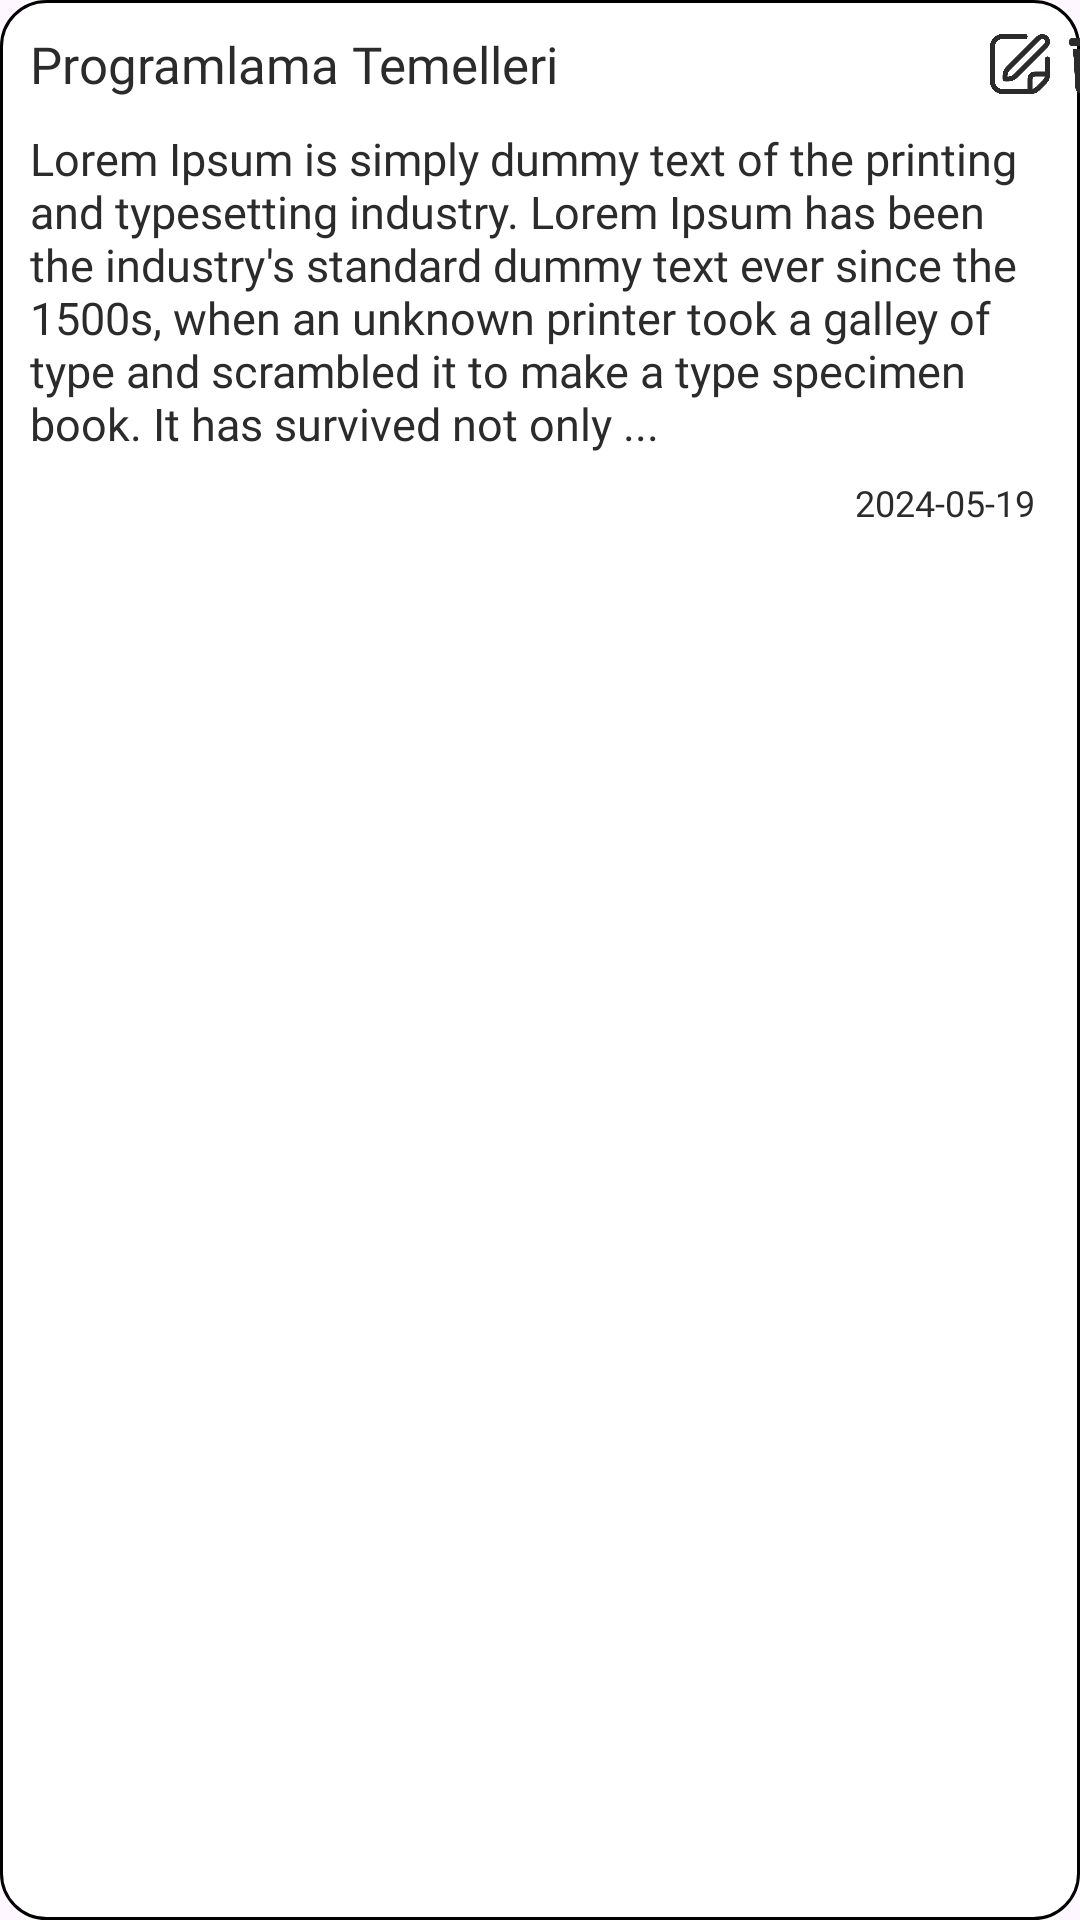

Produce the Android XML layout that renders to this screen, including the resource entries it uses.
<!-- AndroidManifest.xml: application theme Theme.ProjectA -->
<!-- res/layout/note_layout.xml -->
<?xml version="1.0" encoding="utf-8"?>
<androidx.constraintlayout.widget.ConstraintLayout xmlns:android="http://schemas.android.com/apk/res/android"
    xmlns:app="http://schemas.android.com/apk/res-auto"
    xmlns:tools="http://schemas.android.com/tools"
    android:layout_width="match_parent"
    android:layout_height="wrap_content"
    android:background="@drawable/border"
    android:layout_marginBottom="20dp"

    >


    <LinearLayout
        android:id="@+id/linearLayout"
        android:layout_width="match_parent"
        android:layout_height="wrap_content"
        android:orientation="vertical"

        app:layout_constraintBottom_toBottomOf="parent"
        app:layout_constraintEnd_toEndOf="parent"
        app:layout_constraintTop_toTopOf="parent"
        app:layout_constraintVertical_bias="0.0">

        <LinearLayout
            android:layout_width="match_parent"
            android:layout_height="match_parent"
            android:orientation="horizontal"
            android:layout_marginTop="10dp">

            <TextView
                android:id="@+id/titles_text"
                android:layout_width="320dp"
                android:layout_height="wrap_content"
                android:layout_marginLeft="10dp"
                android:fontFamily="@font/poppins"
                android:text="Programlama Temelleri"
                android:textColor="#2B2B2B"
                android:textSize="17dp"></TextView>

            <LinearLayout
                android:layout_width="wrap_content"
                android:layout_height="match_parent"
                android:orientation="horizontal">

                <ImageView
                    android:layout_width="20dp"
                    android:layout_height="match_parent"
                    android:src="@drawable/edit"></ImageView>

                <ImageView
                    android:layout_width="20dp"
                    android:layout_height="match_parent"
                    android:layout_marginLeft="5dp"
                    android:src="@drawable/trash"></ImageView>


            </LinearLayout>


        </LinearLayout>

        <TextView
            android:id="@+id/content_text"
            android:layout_width="wrap_content"
            android:layout_height="wrap_content"
            android:layout_marginLeft="10dp"
            android:layout_marginTop="10dp"
            android:fontFamily="@font/poppins"
            android:text="Lorem Ipsum is simply dummy text of the printing and typesetting industry. Lorem Ipsum has been the industry's standard dummy text ever since the 1500s, when an unknown printer took a galley of type and scrambled it to make a type specimen book. It has survived not only ... "
            android:textColor="#2B2B2B"
            android:textSize="15dp"></TextView>


    </LinearLayout>

    <TextView
        android:id="@+id/date_text"
        android:layout_width="wrap_content"
        android:layout_height="wrap_content"
        android:layout_marginTop="8dp"
        android:layout_marginRight="15dp"
        android:fontFamily="@font/poppins"
        android:text="2024-05-19"
        android:textColor="#2B2B2B"
        android:textSize="12dp"
        app:layout_constraintEnd_toEndOf="parent"
        app:layout_constraintHorizontal_bias="1.0"
        app:layout_constraintStart_toStartOf="parent"
        app:layout_constraintTop_toBottomOf="@+id/linearLayout"></TextView>
</androidx.constraintlayout.widget.ConstraintLayout>
<!-- resources referenced by this layout -->
<resources>
  <!-- drawable border (drawable) -->
  <?xml version="1.0" encoding="utf-8"?>
  <shape xmlns:android="http://schemas.android.com/apk/res/android">
  
      <solid android:color="@color/white"></solid>
      <stroke android:width="1dp" android:color="@color/black"></stroke>
      <corners android:radius="15dp"></corners>
  
  
  </shape>
  <!-- drawable edit: png bitmap (drawable, 16503 bytes) -->
  <!-- drawable trash: png bitmap (drawable, 7532 bytes) -->
  <style name="Theme.ProjectA" parent="Base.Theme.ProjectA" />
  <style name="Base.Theme.ProjectA" parent="Theme.Material3.DayNight.NoActionBar">
          
          
      </style>
  <!-- not gathered from this repository: default colours our renderer supplied (Android Studio template values) -->
  <color name="black">#FF000000</color>
  <color name="white">#FFFFFFFF</color>
</resources>
